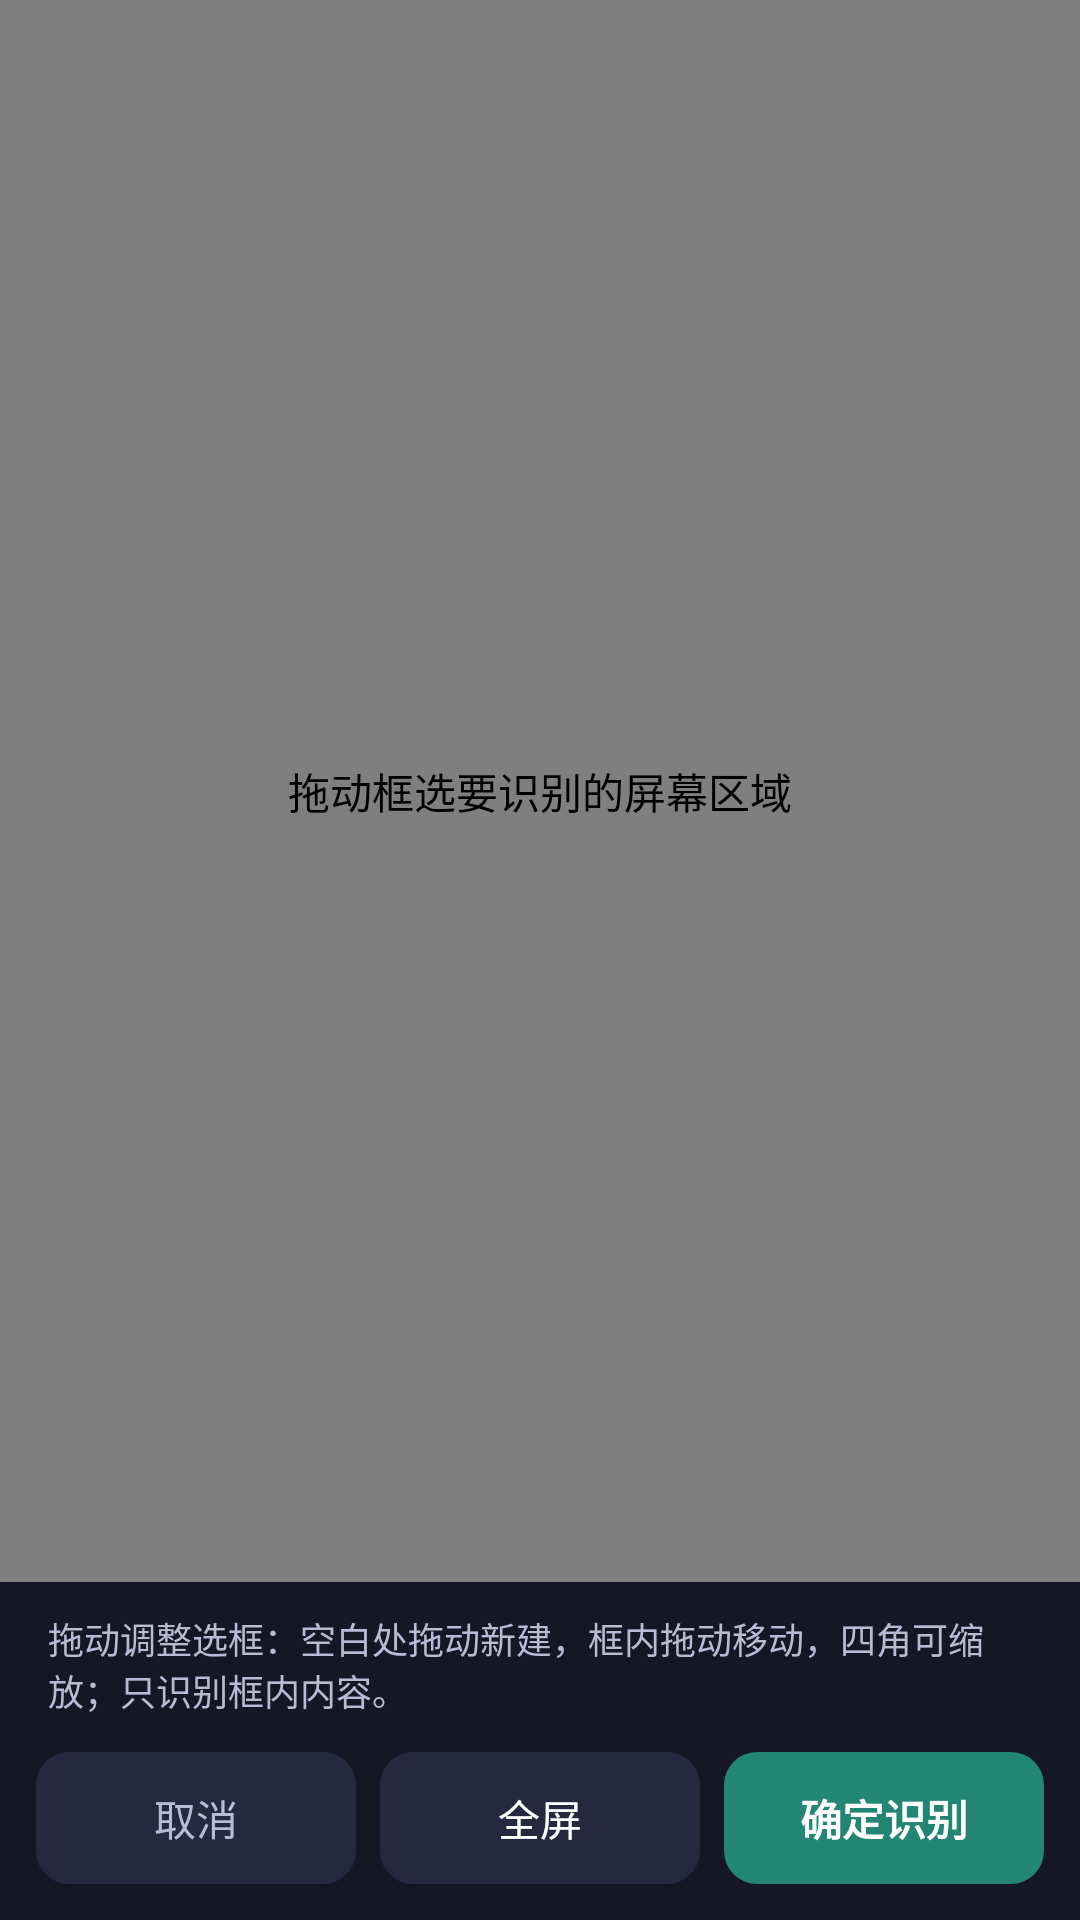

Produce the Android XML layout that renders to this screen, including the resource entries it uses.
<!-- AndroidManifest.xml: application theme Theme.SearchHelper -->
<!-- res/layout/overlay_region_selector.xml -->
<?xml version="1.0" encoding="utf-8"?>
<LinearLayout xmlns:android="http://schemas.android.com/apk/res/android"
    android:layout_width="match_parent"
    android:layout_height="match_parent"
    android:background="#F0000000"
    android:orientation="vertical">

    
    <com.example.searchhelper.RegionCanvasView
        android:id="@+id/canvas_region"
        android:layout_width="match_parent"
        android:layout_height="0dp"
        android:layout_weight="1"
        android:contentDescription="拖动框选要识别的屏幕区域" />

    <LinearLayout
        android:layout_width="match_parent"
        android:layout_height="wrap_content"
        android:background="#F2171826"
        android:orientation="vertical">

        <TextView
            android:layout_width="match_parent"
            android:layout_height="wrap_content"
            android:paddingStart="16dp"
            android:paddingTop="10dp"
            android:paddingEnd="16dp"
            android:text="拖动调整选框：空白处拖动新建，框内拖动移动，四角可缩放；只识别框内内容。"
            android:textColor="@color/float_text_sub"
            android:textSize="12sp" />

        <LinearLayout
            android:layout_width="match_parent"
            android:layout_height="wrap_content"
            android:orientation="horizontal"
            android:padding="12dp">

            <androidx.appcompat.widget.AppCompatButton
                android:id="@+id/btn_cancel_region"
                android:layout_width="0dp"
                android:layout_height="44dp"
                android:layout_weight="1"
                android:background="@drawable/bg_float_btn_dark"
                android:stateListAnimator="@null"
                android:text="取消"
                android:textColor="@color/float_text_sub"
                android:textSize="14sp"
                android:textAllCaps="false" />

            <androidx.appcompat.widget.AppCompatButton
                android:id="@+id/btn_full_region"
                android:layout_width="0dp"
                android:layout_height="44dp"
                android:layout_marginStart="8dp"
                android:layout_weight="1"
                android:background="@drawable/bg_float_btn_dark"
                android:stateListAnimator="@null"
                android:text="全屏"
                android:textColor="#FFFFFF"
                android:textSize="14sp"
                android:textAllCaps="false" />

            <androidx.appcompat.widget.AppCompatButton
                android:id="@+id/btn_ok_region"
                android:layout_width="0dp"
                android:layout_height="44dp"
                android:layout_marginStart="8dp"
                android:layout_weight="1"
                android:background="@drawable/bg_float_btn_primary"
                android:stateListAnimator="@null"
                android:text="确定识别"
                android:textColor="#FFFFFF"
                android:textSize="14sp"
                android:textStyle="bold"
                android:textAllCaps="false" />
        </LinearLayout>
    </LinearLayout>
</LinearLayout>
<!-- resources referenced by this layout -->
<resources>
  <color name="float_text_sub">#B9BBD4</color>
  <!-- drawable bg_float_btn_dark (drawable) -->
  <?xml version="1.0" encoding="utf-8"?>
  <shape xmlns:android="http://schemas.android.com/apk/res/android">
      <solid android:color="@color/float_btn" />
      <corners android:radius="11dp" />
  </shape>
  <!-- drawable bg_float_btn_primary (drawable) -->
  <?xml version="1.0" encoding="utf-8"?>
  <shape xmlns:android="http://schemas.android.com/apk/res/android">
      <gradient
          android:angle="0"
          android:startColor="@color/primary"
          android:endColor="@color/primary_end" />
      <corners android:radius="11dp" />
  </shape>
  <style name="Theme.SearchHelper" parent="Theme.MaterialComponents.Light.NoActionBar">
          <item name="colorPrimary">@color/primary</item>
          <item name="colorPrimaryDark">@color/bg_page</item>
          <item name="colorAccent">@color/accent</item>
          <item name="colorSecondary">@color/primary_end</item>
          <item name="android:windowBackground">@color/bg_page</item>
          <item name="android:statusBarColor">@color/bg_page</item>
          <item name="android:windowLightStatusBar" tools:targetApi="m">true</item>
          <item name="android:colorControlActivated">@color/primary</item>
      </style>
  <color name="float_btn">#262840</color>
  <color name="primary">#238573</color>
  <color name="primary_end">#238573</color>
  <color name="bg_page">#F5F7F5</color>
  <color name="accent">#10B981</color>
</resources>
